Dataset: videogames-cnn-dataset (GitHub, Pablo-H-H/Inteligencia_Artificial_Clasificador_Videojuegos). Classes: Apex Legends, CSGO, Clash Royale, Dead by Daylight, Dota 2, Escape from Tarkov, FIFA 21, Fortnite, Free Fire, GTA V, League of Legends, Minecraft, Overwatch, PUBG Battlegrounds, Rainbow Six, Rocket League, Rust, Sea of Thieves, Valorant, Warzone, World of Warcraft.

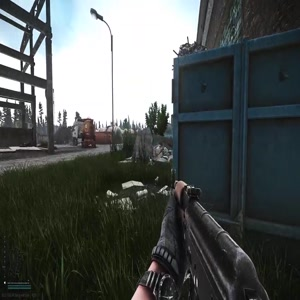
Label: Escape from Tarkov

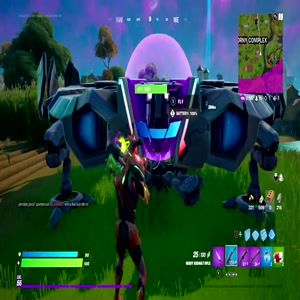
Label: Fortnite

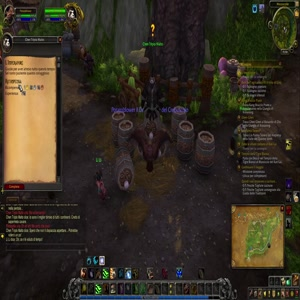
Label: World of Warcraft

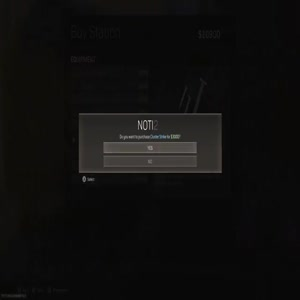
Label: Warzone

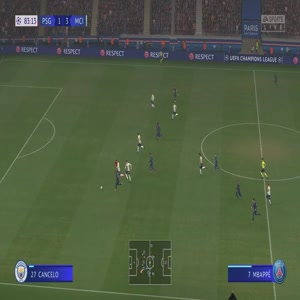
Label: FIFA 21

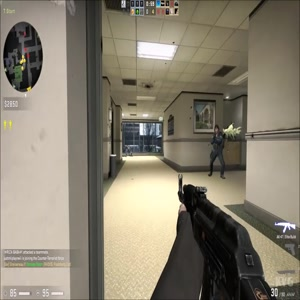
Label: CSGO
